Run: headless pygame with SDL's dummy video driver; simulated clock (each Clock.tick advances the game by its frame time, no real sleeping); random seed 0; keys injected as events and as key.get_pressed() state; no mouse input.
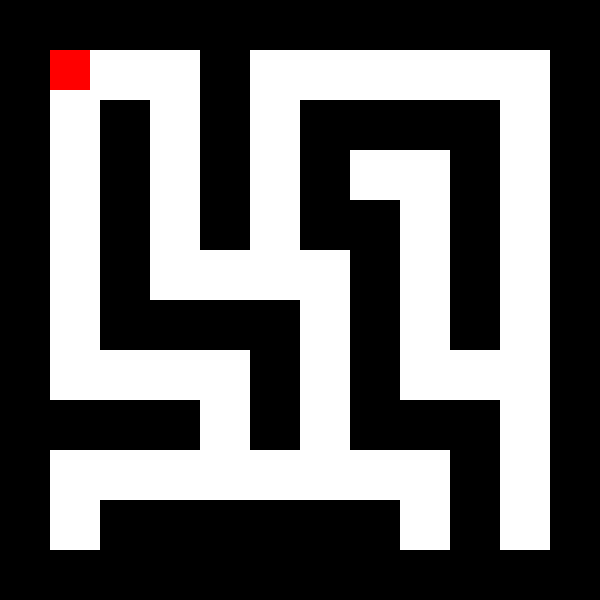
Frame 1 of 4 · flips 1–60 · no input
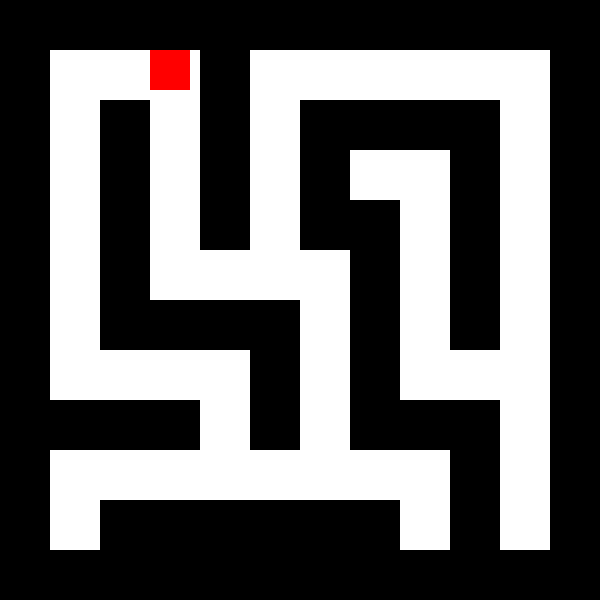
Frame 2 of 4 · flips 61–180 · tapped SPACE, RETURN · held RIGHT (→), D
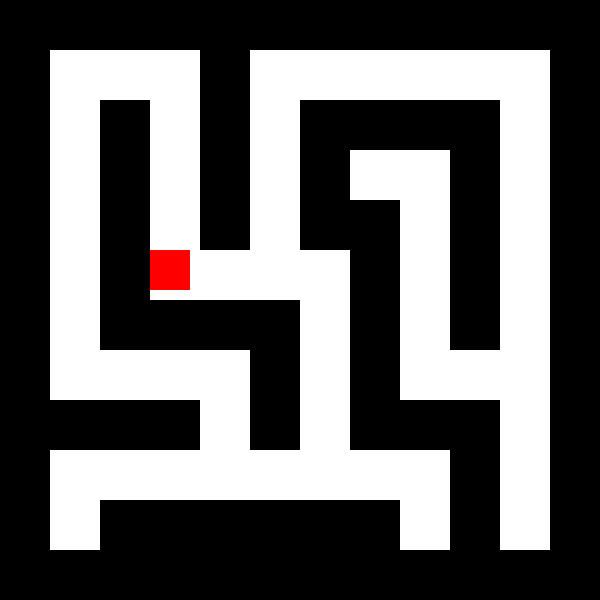
Frame 3 of 4 · flips 181–300 · held DOWN (↓), S
Frame 4 of 4 · flips 301–420 · held LEFT (←), A, UP (↑), W · screen unchanged from frame 3, image omitted

The pygame program that drew these frames:

"""🚗 Adding a Car to a Maze in Python (Pygame)"""

# To place a car in a maze, we need to:
# ✅ Create a maze using a grid system.
# ✅ Allow the car to move within the maze.
# ✅ Detect collisions so the car stays within paths.
import time

import pygame

# Initialize Pygame
pygame.init()

# Screen Settings
WIDTH, HEIGHT = 600, 600
TILE_SIZE = 50  # Size of each maze tile
screen = pygame.display.set_mode((WIDTH, HEIGHT))
pygame.display.set_caption("🚗 Car in a Maze")

# Colors
WHITE = (255, 255, 255)
BLACK = (0, 0, 0)
RED = (255, 0, 0)

# Maze Layout (1 = Wall, 0 = Path)
maze = [
    [1, 1, 1, 1, 1, 1, 1, 1, 1, 1, 1, 1],
    [1, 0, 0, 0, 1, 0, 0, 0, 0, 0, 0, 1],
    [1, 0, 1, 0, 1, 0, 1, 1, 1, 1, 0, 1],
    [1, 0, 1, 0, 1, 0, 1, 0, 0, 1, 0, 1],
    [1, 0, 1, 0, 1, 0, 1, 1, 0, 1, 0, 1],
    [1, 0, 1, 0, 0, 0, 0, 1, 0, 1, 0, 1],
    [1, 0, 1, 1, 1, 1, 0, 1, 0, 1, 0, 1],
    [1, 0, 0, 0, 0, 1, 0, 1, 0, 0, 0, 1],
    [1, 1, 1, 1, 0, 1, 0, 1, 1, 1, 0, 1],
    [1, 0, 0, 0, 0, 0, 0, 0, 0, 1, 0, 1],
    [1, 0, 1, 1, 1, 1, 1, 1, 0, 1, 0, 1],
    [1, 1, 1, 1, 1, 1, 1, 1, 1, 1, 1, 1]
]

# Car Properties
car_x, car_y = TILE_SIZE, TILE_SIZE  # Start Position
car_width, car_height = TILE_SIZE - 10, TILE_SIZE - 10  # Car Size

# Movement Variables
velocity = TILE_SIZE  # Move one tile at a time

# Game Loop
running = True
while running:
    screen.fill(WHITE)  # Clear screen

    # Draw Maze
    for row in range(len(maze)):
        for col in range(len(maze[row])):
            if maze[row][col] == 1:  # Draw walls
                pygame.draw.rect(
                    screen, BLACK, (col * TILE_SIZE, row * TILE_SIZE, TILE_SIZE, TILE_SIZE))

    # Draw Car
    pygame.draw.rect(screen, RED, (car_x, car_y, car_width, car_height))

    # Get Key Presses
    keys = pygame.key.get_pressed()

    # Move Car with Collision Detection
    new_x, new_y = car_x, car_y
    if keys[pygame.K_UP]:
        new_y -= velocity
    if keys[pygame.K_DOWN]:
        new_y += velocity
    if keys[pygame.K_LEFT]:
        new_x -= velocity
    if keys[pygame.K_RIGHT]:
        new_x += velocity

    # Check if New Position is Inside a Wall
    row, col = new_y // TILE_SIZE, new_x // TILE_SIZE
    if maze[row][col] == 0:  # Only move if the tile is a path (0)
        car_x, car_y = new_x, new_y

    # Refresh Screen
    pygame.display.update()

    # Event Handling (Quit Simulation)
    for event in pygame.event.get():
        if event.type == pygame.QUIT:
            running = False

    time.sleep(0.1)  # Slow down movement for better control

pygame.quit()


# 🛠 Features in This Code

# ✅ Maze Grid System – 1 = Walls, 0 = Path.
# ✅ Collision Detection – Car moves only if the new tile is not a wall.
# ✅ Smooth Movement – Moves tile by tile using arrow keys.

# 📌 Example Output

# 🔳 The maze appears on the screen.
# 🚗 A red car moves through the maze, following open paths.
# 🧱 Walls prevent movement beyond the maze.

# 🌟 Enhancements

# ✅ Add AI (A Algorithm)* to automate car movement.
# ✅ Implement a goal (e.g., "reach the finish line").
# ✅ Add rotational movement (realistic car turns).
